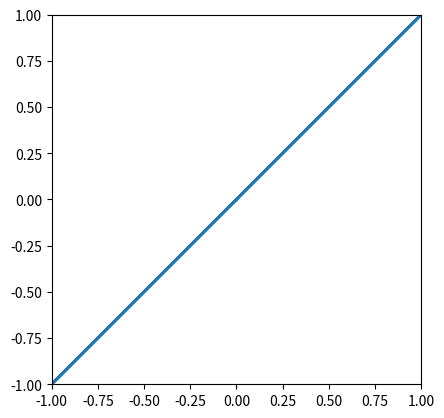

Source code (Python):
import numpy as np
import matplotlib.pyplot as plt
import matplotlib.animation as animation

# Параметры для фигуры Лисажу
A = 1  # Амплитуда по x
B = 1  # Амплитуда по y
delta = 0  # Сдвиг фаз

# Создание фигуры и оси
fig, ax = plt.subplots()
ax.set_aspect('equal')
ax.set_xlim(-A, A)
ax.set_ylim(-B, B)
line, = ax.plot([], [], lw=2)


def init():
    line.set_data([], [])
    return line,


def update(frame):
    t = np.linspace(0, 2 * np.pi, 1000)
    freq_ratio = frame / 100  # Изменение частоты от 0 до 1
    x = A * np.sin(1 * t)
    y = B * np.sin(freq_ratio * t + delta)
    line.set_data(x, y)
    return line,


if __name__ == '__main__':
    ani = animation.FuncAnimation(fig, update, frames=np.arange(0, 101), init_func=init, blit=True, interval=100)

    plt.show()

    ani.save('lissajous_animation.gif', writer='pillow')
